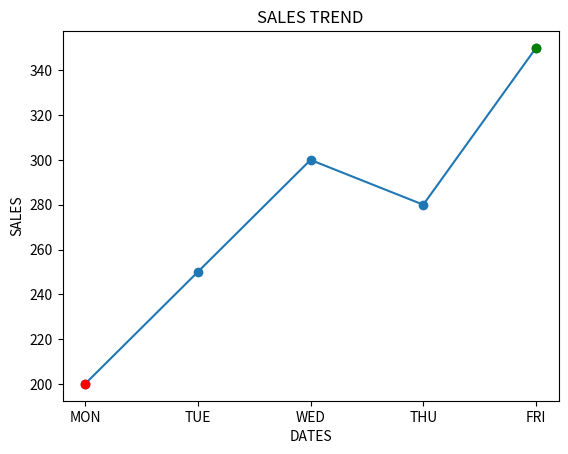

This chart was generated by the following Python code:
import pandas as pd
import matplotlib.pyplot as plt
DATES = ["MON","TUE","WED","THU","FRI"]
SALES = [200,250,300,280,350]
#line chart sahowing sales trend
plt.plot(DATES,SALES,marker = 'o')
plt.plot(DATES[SALES.index(max(SALES))],max(SALES),marker = 'o',color = "green")
plt.plot(DATES[SALES.index(min(SALES))],min(SALES),marker = 'o',color = "red")
plt.xlabel("DATES")
plt.ylabel("SALES")
plt.title("SALES TREND")
plt.show()
